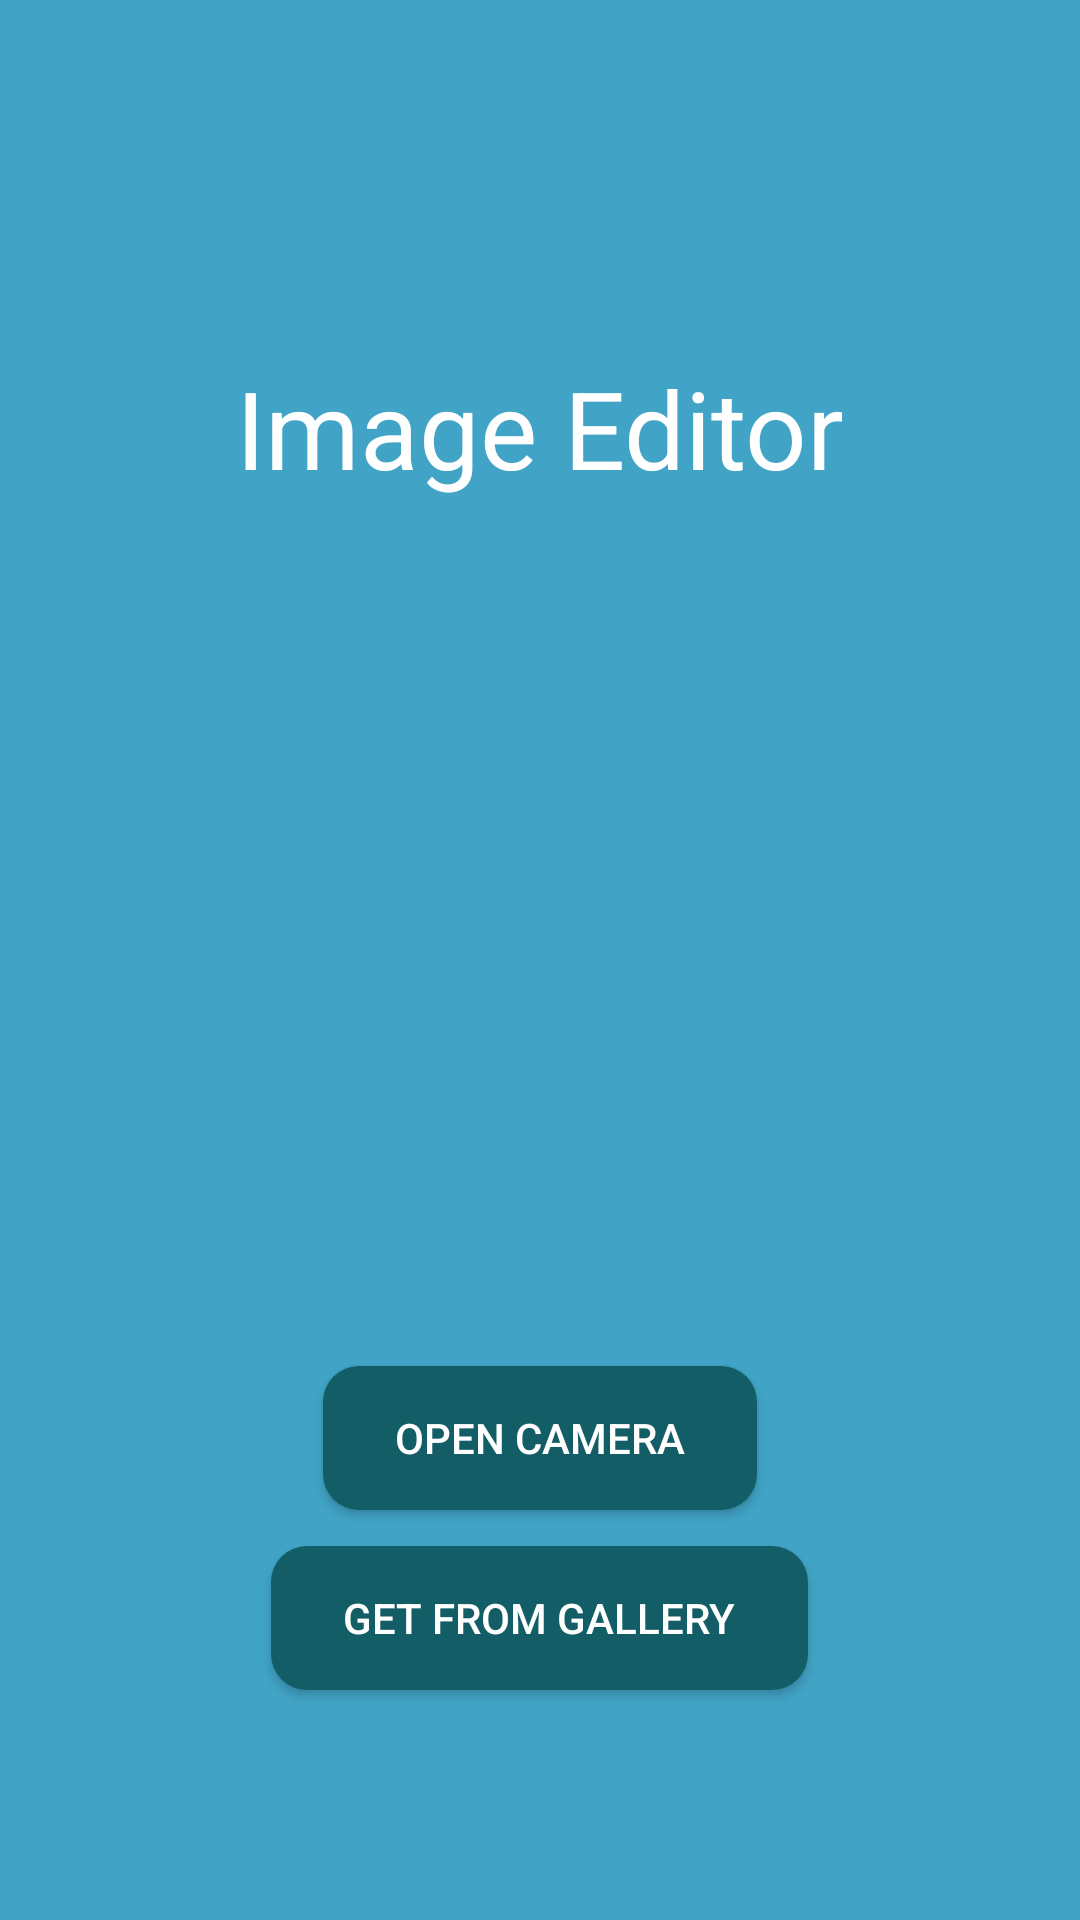

Layout XML and referenced resources for this Android screen:
<!-- AndroidManifest.xml: application theme Theme.PictureEditor -->
<!-- res/layout/activity_main.xml -->
<?xml version="1.0" encoding="utf-8"?>
<androidx.constraintlayout.widget.ConstraintLayout xmlns:android="http://schemas.android.com/apk/res/android"
    xmlns:app="http://schemas.android.com/apk/res-auto"
    xmlns:tools="http://schemas.android.com/tools"
    android:layout_width="match_parent"
    android:layout_height="match_parent"
    android:background="#41A4C6"
    tools:context=".MainActivity">

    <FrameLayout
        android:elevation="1dp"
        android:layout_width="match_parent"
        android:layout_height="match_parent"
        android:id="@+id/container"/>

    <TextView
        android:id="@+id/appName"
        android:layout_width="wrap_content"
        android:layout_height="wrap_content"
        android:text="Image Editor"
        android:textColor="@color/white"
        android:textSize="36sp"
        app:layout_constraintBottom_toBottomOf="parent"
        app:layout_constraintLeft_toLeftOf="parent"
        app:layout_constraintRight_toRightOf="parent"
        app:layout_constraintTop_toTopOf="parent"
        app:layout_constraintVertical_bias="0.2" />

    <ImageView
        android:id="@+id/img"
        android:layout_width="match_parent"
        android:layout_height="200dp"
        android:rotation="24"
        android:src="@drawable/glasses"
        app:layout_constraintTop_toBottomOf="@id/appName" />


    <LinearLayout
        android:layout_width="match_parent"
        android:layout_height="0dp"
        android:gravity="center"
        android:orientation="vertical"
        app:layout_constraintBottom_toBottomOf="parent"
        app:layout_constraintTop_toBottomOf="@id/img">

        <androidx.appcompat.widget.AppCompatButton
            android:id="@+id/open_camera"
            android:layout_width="wrap_content"
            android:layout_height="wrap_content"
            android:layout_margin="12dp"
            android:background="@drawable/bg_button"
            android:text="@string/open_camera"
            android:textColor="@color/white" />

        <androidx.appcompat.widget.AppCompatButton
            android:id="@+id/open_gallery"
            android:layout_width="wrap_content"
            android:layout_height="wrap_content"
            android:background="@drawable/bg_button"
            android:text="@string/get_from_gallery"
            android:textColor="@color/white" />

    </LinearLayout>


</androidx.constraintlayout.widget.ConstraintLayout>
<!-- resources referenced by this layout -->
<resources>
  <color name="white">#FFFFFFFF</color>
  <!-- drawable bg_button (drawable) -->
  <?xml version="1.0" encoding="utf-8"?>
  <shape xmlns:android="http://schemas.android.com/apk/res/android"
      android:shape="rectangle">
  
      <solid android:color="@color/buttonColor"/>
      <padding android:left="24dp" android:right="24dp"/>
      <corners android:radius="12dp"/>
  
  </shape>
  <string name="get_from_gallery">get from gallery</string>
  <string name="open_camera">open camera</string>
  <style name="Theme.PictureEditor" parent="Base.Theme.PictureEditor" />
  <color name="buttonColor">#135D66</color>
  <style name="Base.Theme.PictureEditor" parent="Theme.Material3.DayNight.NoActionBar">
          <item name="colorPrimary">@color/buttonColor</item>
      </style>
</resources>
